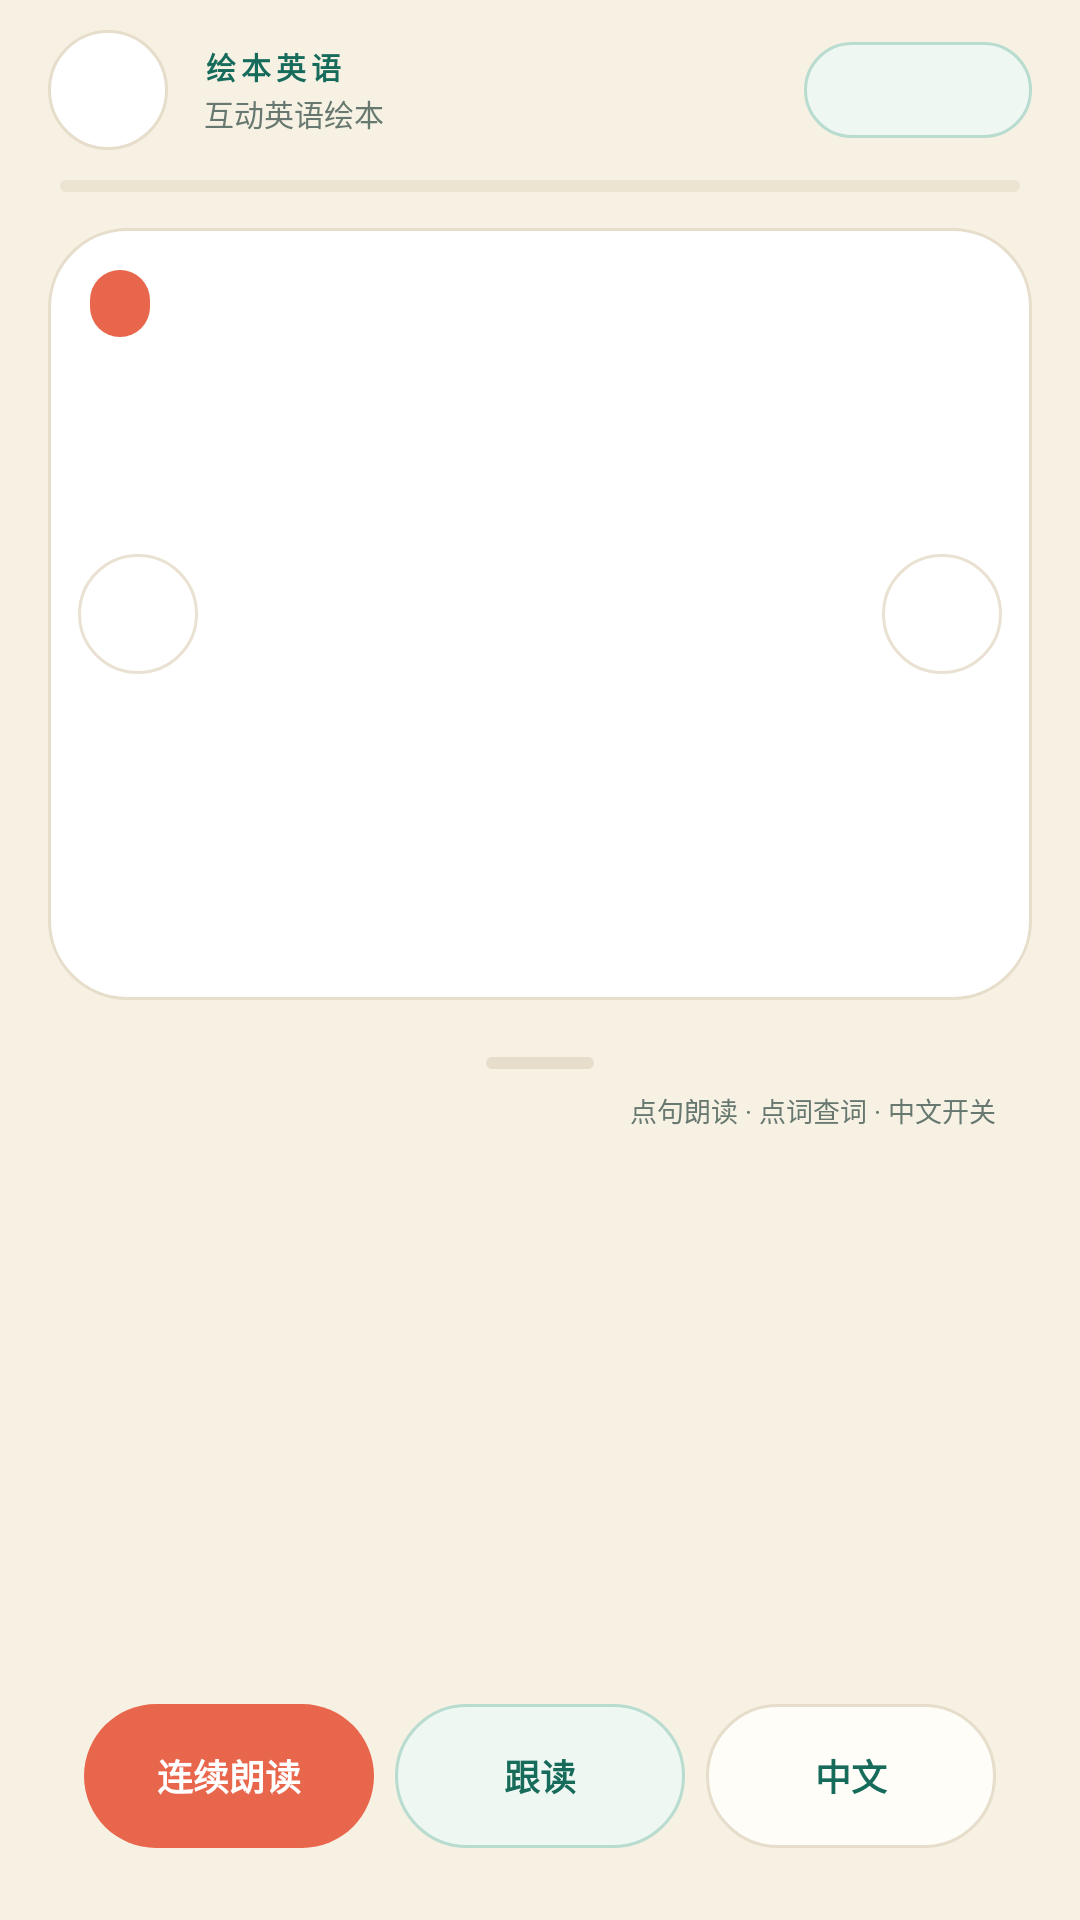

Write the Android layout XML for this screen, with the resource values it uses.
<!-- AndroidManifest.xml: activity theme ReaderTheme -->
<!-- res/layout/activity_reader.xml -->
<?xml version="1.0" encoding="utf-8"?>
<LinearLayout xmlns:android="http://schemas.android.com/apk/res/android"
    android:id="@+id/readerRoot"
    android:layout_width="match_parent"
    android:layout_height="match_parent"
    android:background="@color/cream"
    android:orientation="vertical">

    <LinearLayout
        android:layout_width="match_parent"
        android:layout_height="60dp"
        android:gravity="center_vertical"
        android:orientation="horizontal"
        android:paddingStart="16dp"
        android:paddingEnd="16dp">

        <ImageButton
            android:id="@+id/btnHome"
            android:layout_width="40dp"
            android:layout_height="40dp"
            android:background="@drawable/bg_round_icon_light"
            android:contentDescription="@string/home"
            android:padding="9dp"
            android:src="@drawable/ic_home"
            android:tint="@color/green_700" />

        <LinearLayout
            android:layout_width="0dp"
            android:layout_height="wrap_content"
            android:layout_marginStart="12dp"
            android:layout_weight="1"
            android:orientation="vertical">

            <TextView
                android:layout_width="wrap_content"
                android:layout_height="wrap_content"
                android:letterSpacing="0.16"
                android:text="@string/home_title"
                android:textColor="@color/green_700"
                android:textSize="10sp"
                android:textStyle="bold" />

            <TextView
                android:layout_width="wrap_content"
                android:layout_height="wrap_content"
                android:layout_marginTop="1dp"
                android:text="@string/reader_subtitle"
                android:textColor="@color/muted"
                android:textSize="10sp" />
        </LinearLayout>

        <TextView
            android:id="@+id/pageCounter"
            android:layout_width="wrap_content"
            android:layout_height="32dp"
            android:background="@drawable/bg_counter"
            android:clickable="true"
            android:focusable="true"
            android:gravity="center"
            android:minWidth="76dp"
            android:paddingStart="12dp"
            android:paddingEnd="12dp"
            android:textColor="@color/green_700"
            android:textSize="11sp"
            android:textStyle="bold" />
    </LinearLayout>

    <FrameLayout
        android:id="@+id/progressTrack"
        android:layout_width="match_parent"
        android:layout_height="4dp"
        android:layout_marginStart="20dp"
        android:layout_marginEnd="20dp"
        android:background="@drawable/bg_progress_track">

        <View
            android:id="@+id/progressFill"
            android:layout_width="0dp"
            android:layout_height="match_parent"
            android:background="@drawable/bg_progress_fill" />
    </FrameLayout>

    <FrameLayout
        android:id="@+id/imageCard"
        android:layout_width="match_parent"
        android:layout_height="0dp"
        android:layout_marginStart="16dp"
        android:layout_marginTop="12dp"
        android:layout_marginEnd="16dp"
        android:layout_weight="0.95"
        android:clipToOutline="true">

        <ImageView
            android:id="@+id/pageImage"
            android:layout_width="match_parent"
            android:layout_height="match_parent"
            android:background="@drawable/bg_image_card"
            android:contentDescription="@string/image_desc"
            android:padding="6dp"
            android:scaleType="fitCenter" />

        <TextView
            android:id="@+id/sceneBadge"
            android:layout_width="wrap_content"
            android:layout_height="wrap_content"
            android:layout_gravity="top|start"
            android:layout_marginStart="14dp"
            android:layout_marginTop="14dp"
            android:background="@drawable/bg_badge"
            android:letterSpacing="0.1"
            android:paddingStart="10dp"
            android:paddingTop="5dp"
            android:paddingEnd="10dp"
            android:paddingBottom="5dp"
            android:textColor="@color/white"
            android:textSize="9sp"
            android:textStyle="bold" />

        <ImageButton
            android:id="@+id/btnPrev"
            android:layout_width="40dp"
            android:layout_height="40dp"
            android:layout_gravity="start|center_vertical"
            android:layout_marginStart="10dp"
            android:background="@drawable/bg_nav_circle"
            android:contentDescription="@string/prev_page"
            android:padding="8dp"
            android:src="@drawable/ic_arrow_left"
            android:tint="@color/green_700" />

        <ImageButton
            android:id="@+id/btnNext"
            android:layout_width="40dp"
            android:layout_height="40dp"
            android:layout_gravity="end|center_vertical"
            android:layout_marginEnd="10dp"
            android:background="@drawable/bg_nav_circle"
            android:contentDescription="@string/next_page"
            android:padding="8dp"
            android:src="@drawable/ic_arrow_right"
            android:tint="@color/green_700" />
    </FrameLayout>

    <LinearLayout
        android:id="@+id/textSheet"
        android:layout_width="match_parent"
        android:layout_height="0dp"
        android:layout_marginStart="12dp"
        android:layout_marginTop="10dp"
        android:layout_marginEnd="12dp"
        android:layout_marginBottom="12dp"
        android:layout_weight="1.05"
        android:background="@drawable/bg_sheet"
        android:elevation="8dp"
        android:orientation="vertical"
        android:paddingStart="16dp"
        android:paddingTop="9dp"
        android:paddingEnd="16dp"
        android:paddingBottom="12dp">

        <View
            android:layout_width="36dp"
            android:layout_height="4dp"
            android:layout_gravity="center_horizontal"
            android:background="@drawable/bg_handle" />

        <LinearLayout
            android:layout_width="match_parent"
            android:layout_height="wrap_content"
            android:layout_marginTop="7dp"
            android:gravity="center_vertical"
            android:orientation="horizontal">

            <TextView
                android:id="@+id/pageLabel"
                android:layout_width="wrap_content"
                android:layout_height="wrap_content"
                android:letterSpacing="0.12"
                android:textColor="@color/green_700"
                android:textSize="9sp"
                android:textStyle="bold" />

            <TextView
                android:id="@+id/translationHint"
                android:layout_width="0dp"
                android:layout_height="wrap_content"
                android:layout_weight="1"
                android:gravity="end"
                android:text="@string/tap_for_translation"
                android:textColor="@color/muted"
                android:textSize="9sp" />
        </LinearLayout>

        <ScrollView
            android:id="@+id/textScroll"
            android:layout_width="match_parent"
            android:layout_height="0dp"
            android:layout_marginTop="5dp"
            android:layout_weight="1"
            android:clipToPadding="false"
            android:overScrollMode="never"
            android:scrollbarStyle="outsideOverlay">

            <LinearLayout
                android:id="@+id/sentenceContainer"
                android:layout_width="match_parent"
                android:layout_height="wrap_content"
                android:orientation="vertical"
                android:paddingTop="2dp"
                android:paddingBottom="4dp" />
        </ScrollView>

        <LinearLayout
            android:layout_width="match_parent"
            android:layout_height="48dp"
            android:layout_marginTop="7dp"
            android:baselineAligned="false"
            android:orientation="horizontal">

            <TextView
                android:id="@+id/btnRead"
                android:layout_width="0dp"
                android:layout_height="match_parent"
                android:layout_weight="1"
                android:background="@drawable/bg_primary_button"
                android:clickable="true"
                android:focusable="true"
                android:gravity="center"
                android:maxLines="1"
                android:text="@string/read_page"
                android:textColor="@color/white"
                android:textSize="12sp"
                android:textStyle="bold" />

            <TextView
                android:id="@+id/btnFollow"
                android:layout_width="0dp"
                android:layout_height="match_parent"
                android:layout_marginStart="7dp"
                android:layout_weight="1"
                android:background="@drawable/bg_secondary_button"
                android:clickable="true"
                android:focusable="true"
                android:gravity="center"
                android:maxLines="1"
                android:text="@string/follow_reading"
                android:textColor="@color/green_700"
                android:textSize="12sp"
                android:textStyle="bold" />

            <TextView
                android:id="@+id/btnTranslate"
                android:layout_width="0dp"
                android:layout_height="match_parent"
                android:layout_marginStart="7dp"
                android:layout_weight="1"
                android:background="@drawable/bg_tertiary_button"
                android:clickable="true"
                android:focusable="true"
                android:gravity="center"
                android:maxLines="1"
                android:text="@string/translate_all"
                android:textColor="@color/green_700"
                android:textSize="12sp"
                android:textStyle="bold" />
        </LinearLayout>
    </LinearLayout>
</LinearLayout>
<!-- resources referenced by this layout -->
<resources>
  <color name="cream">#F7F1E4</color>
  <color name="green_700">#176B5A</color>
  <color name="muted">#66786F</color>
  <color name="white">#FFFFFF</color>
  <!-- drawable bg_badge (drawable) -->
  <?xml version="1.0" encoding="utf-8"?>
  <shape xmlns:android="http://schemas.android.com/apk/res/android"
      android:shape="rectangle">
      <corners android:radius="30dp" />
      <solid android:color="@color/coral" />
  </shape>
  <!-- drawable bg_counter (drawable) -->
  <?xml version="1.0" encoding="utf-8"?>
  <shape xmlns:android="http://schemas.android.com/apk/res/android"
      android:shape="rectangle">
      <corners android:radius="30dp" />
      <solid android:color="@color/green_50" />
      <stroke android:width="1dp" android:color="@color/green_200" />
  </shape>
  <!-- drawable bg_handle (drawable) -->
  <?xml version="1.0" encoding="utf-8"?>
  <shape xmlns:android="http://schemas.android.com/apk/res/android"
      android:shape="rectangle">
      <corners android:radius="3dp" />
      <solid android:color="@color/line" />
  </shape>
  <!-- drawable bg_image_card (drawable) -->
  <?xml version="1.0" encoding="utf-8"?>
  <shape xmlns:android="http://schemas.android.com/apk/res/android"
      android:shape="rectangle">
      <corners android:radius="26dp" />
      <solid android:color="@color/white" />
      <stroke android:width="1dp" android:color="@color/line" />
  </shape>
  <!-- drawable bg_nav_circle (drawable) -->
  <?xml version="1.0" encoding="utf-8"?>
  <ripple xmlns:android="http://schemas.android.com/apk/res/android"
      android:color="#33176B5A">
      <item>
          <shape android:shape="oval">
              <solid android:color="#F2FFFFFF" />
              <stroke android:width="1dp" android:color="#D9E6DDCB" />
          </shape>
      </item>
  </ripple>
  <!-- drawable bg_primary_button (drawable) -->
  <?xml version="1.0" encoding="utf-8"?>
  <ripple xmlns:android="http://schemas.android.com/apk/res/android"
      android:color="#33FFFFFF">
      <item>
          <shape android:shape="rectangle">
              <corners android:radius="28dp" />
              <solid android:color="@color/coral" />
          </shape>
      </item>
  </ripple>
  <!-- drawable bg_progress_fill (drawable) -->
  <?xml version="1.0" encoding="utf-8"?>
  <shape xmlns:android="http://schemas.android.com/apk/res/android"
      android:shape="rectangle">
      <corners android:radius="2dp" />
      <solid android:color="@color/green_700" />
  </shape>
  <!-- drawable bg_progress_track (drawable) -->
  <?xml version="1.0" encoding="utf-8"?>
  <shape xmlns:android="http://schemas.android.com/apk/res/android"
      android:shape="rectangle">
      <corners android:radius="2dp" />
      <solid android:color="@color/cream_dark" />
  </shape>
  <string name="follow_reading">跟读</string>
  <string name="home">返回首页</string>
  <string name="home_title">绘本英语</string>
  <string name="image_desc">故事插图</string>
  <string name="next_page">下一页</string>
  <string name="prev_page">上一页</string>
  <string name="read_page">连续朗读</string>
  <string name="reader_subtitle">互动英语绘本</string>
  <string name="tap_for_translation">点句朗读 · 点词查词 · 中文开关</string>
  <string name="translate_all">中文</string>
  <style name="ReaderTheme" parent="AppTheme">
          <item name="android:windowBackground">@color/cream</item>
          <item name="android:statusBarColor">@color/cream</item>
          <item name="android:navigationBarColor">@color/cream</item>
      </style>
  <color name="coral">#E8664B</color>
  <color name="green_50">#EEF7F2</color>
  <color name="green_200">#B8DCCF</color>
  <color name="line">#E6DDCB</color>
  <color name="cream_dark">#EDE3D1</color>
  <color name="paper">#FFFDF8</color>
</resources>
